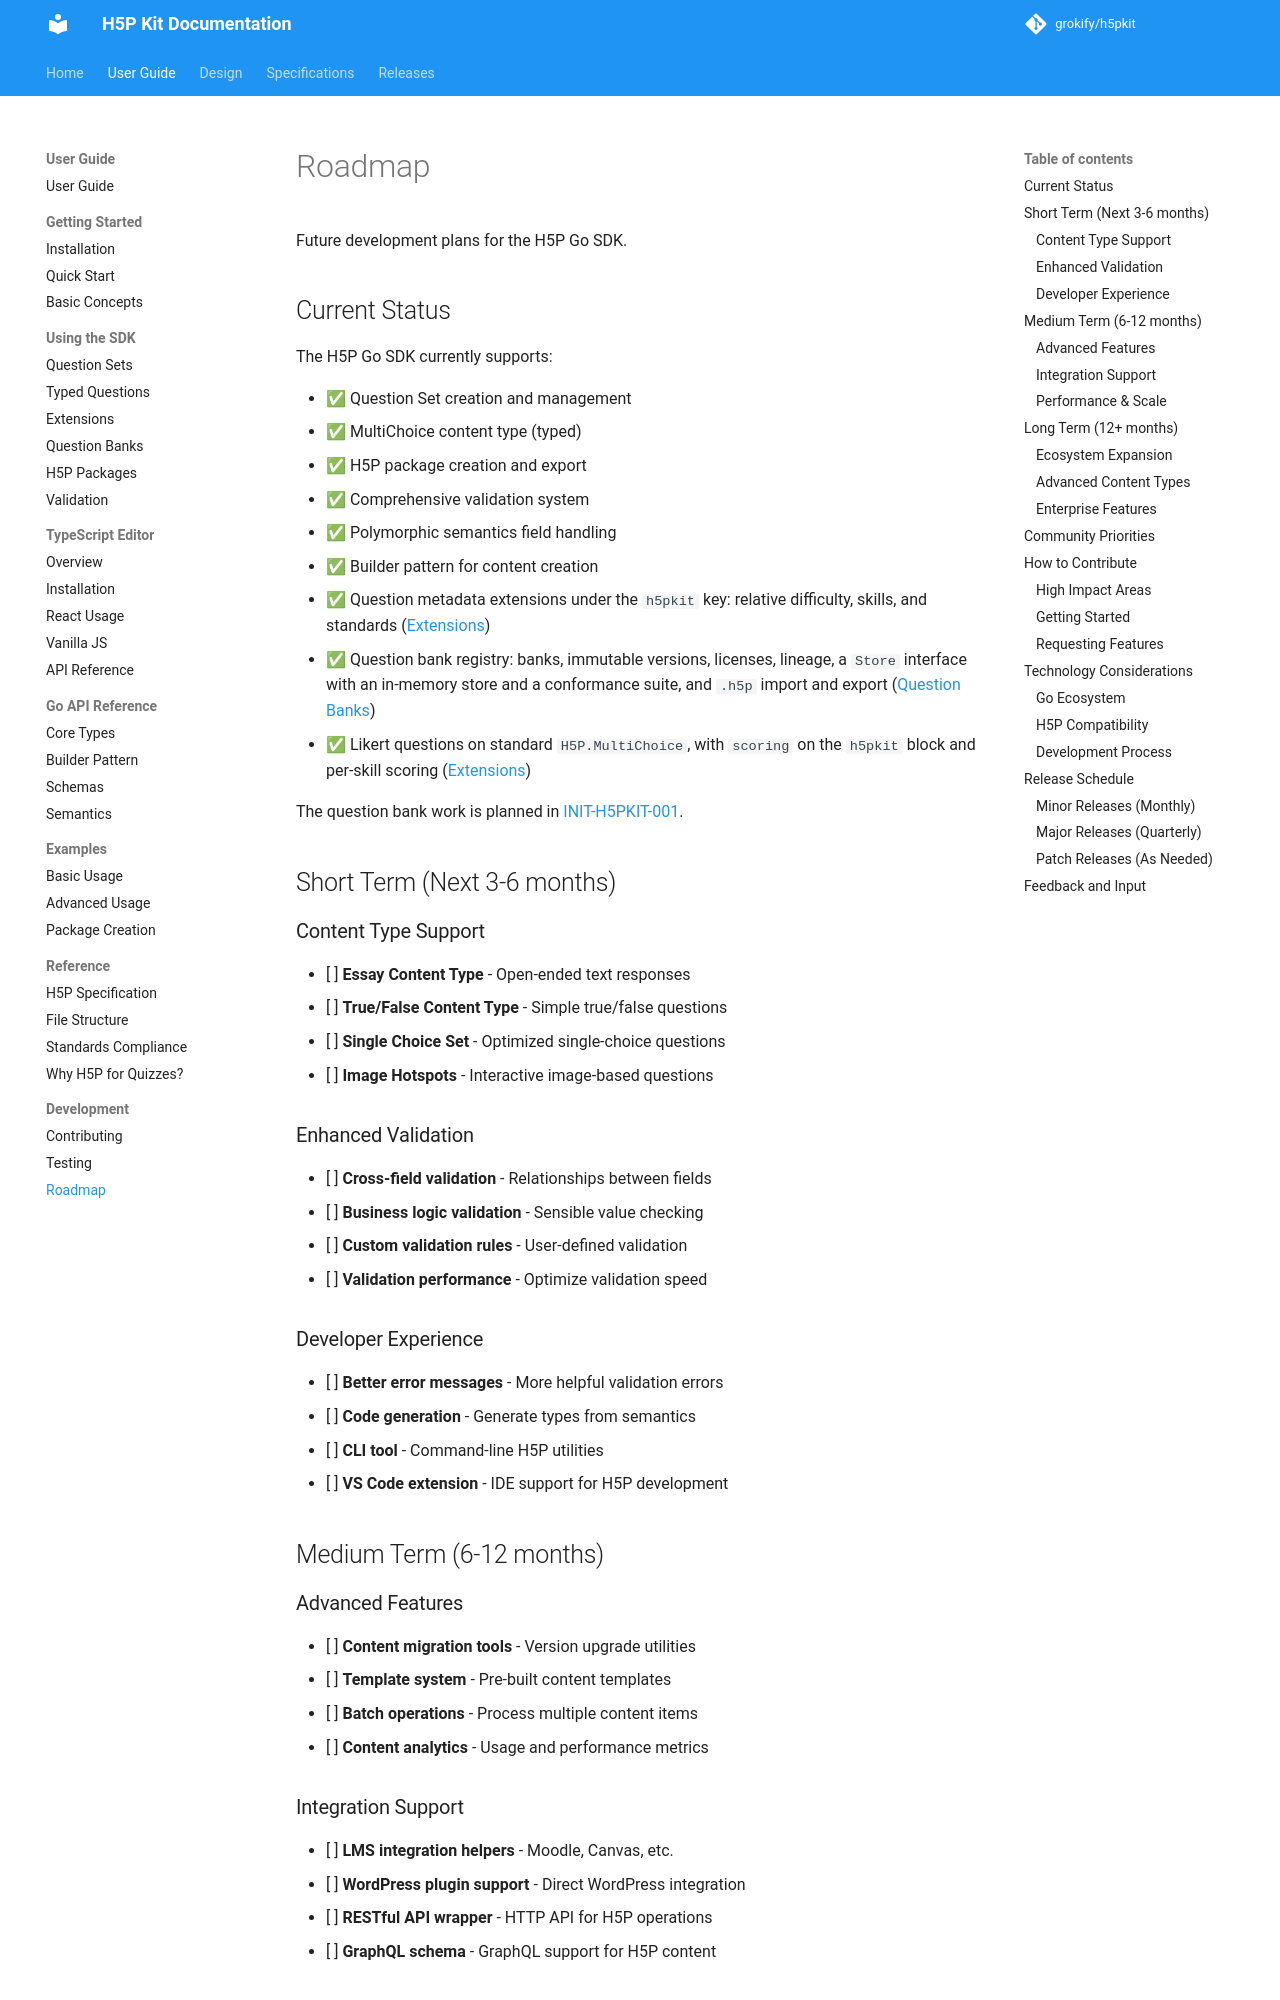

repository: grokify/h5pkit · page: guides/development/roadmap/index.html · generator: mkdocs

# Roadmap

Future development plans for the H5P Go SDK.

## Current Status

The H5P Go SDK currently supports:

- ✅ Question Set creation and management
- ✅ MultiChoice content type (typed)
- ✅ H5P package creation and export
- ✅ Comprehensive validation system
- ✅ Polymorphic semantics field handling
- ✅ Builder pattern for content creation
- ✅ Question metadata extensions under the `h5pkit` key: relative difficulty, skills, and standards ([Extensions](../user-guide/extensions.md))
- ✅ Question bank registry: banks, immutable versions, licenses, lineage, a `Store` interface with an in-memory store and a conformance suite, and `.h5p` import and export ([Question Banks](../user-guide/question-banks.md))
- ✅ Likert questions on standard `H5P.MultiChoice`, with `scoring` on the `h5pkit` block and per-skill scoring ([Extensions](../user-guide/extensions.md#likert-questions))

The question bank work is planned in
[INIT-H5PKIT-001](../../specs/initiatives/INIT-H5PKIT-001/ROADMAP.md).

## Short Term (Next 3-6 months)

### Content Type Support
- [ ] **Essay Content Type** - Open-ended text responses
- [ ] **True/False Content Type** - Simple true/false questions  
- [ ] **Single Choice Set** - Optimized single-choice questions
- [ ] **Image Hotspots** - Interactive image-based questions

### Enhanced Validation
- [ ] **Cross-field validation** - Relationships between fields
- [ ] **Business logic validation** - Sensible value checking
- [ ] **Custom validation rules** - User-defined validation
- [ ] **Validation performance** - Optimize validation speed

### Developer Experience
- [ ] **Better error messages** - More helpful validation errors
- [ ] **Code generation** - Generate types from semantics
- [ ] **CLI tool** - Command-line H5P utilities
- [ ] **VS Code extension** - IDE support for H5P development

## Medium Term (6-12 months)

### Advanced Features
- [ ] **Content migration tools** - Version upgrade utilities
- [ ] **Template system** - Pre-built content templates  
- [ ] **Batch operations** - Process multiple content items
- [ ] **Content analytics** - Usage and performance metrics
